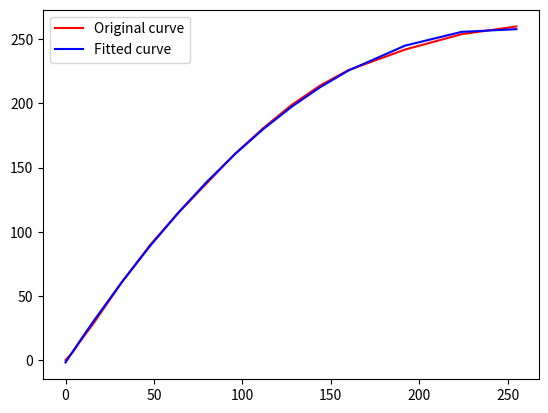

Generate this figure with matplotlib:
import numpy as np
import matplotlib.pyplot as plt
from scipy.optimize import curve_fit
from scipy.optimize import leastsq


def Fun_curve_fit(x, a1, a2, a3):  # 定义拟合函数 采用curve_fit，x必须是第一个参数
    return a1 * x ** 2 + a2 * x + a3


def Fun_leastsq(p, x):  # 定义拟合函数形式
    a1, a2, a3 = p
    return a1 * x ** 2 + a2 * x + a3


def error(p, x, y):  # 拟合残差
    return Fun_leastsq(p, x) - y


def main():
    xdata = np.array([0, 4, 8, 16, 32, 48, 64, 80, 96, 112, 128, 144, 160, 192, 224, 255])  # x轴
    ydata = np.array([0, 6, 14, 29, 61, 90, 115, 138, 161, 181, 199, 214, 226, 242, 254, 260])  # 清新亮丽
    p0 = [0.1, -0.01, 100]  # 拟合的初始参数设置，可以任意设置 最小二乘法使用

    # 下面是曲线拟合的两种方式 curve_fit 和 leastsq，实际选用一种即可
    # para, pcov = curve_fit(Fun_curve_fit, xdata, ydata)
    # y_fitted = Fun_curve_fit(xdata, para[0], para[1], para[2])  # 画出拟合后的曲线

    para = leastsq(error, p0, args=(xdata, ydata))  # 最小二乘法进行拟合
    y_fitted = Fun_leastsq(para[0], xdata)  # 画出拟合后的曲线

    plt.figure
    plt.plot(xdata, ydata, 'r', label='Original curve')
    plt.plot(xdata, y_fitted, '-b', label='Fitted curve')
    plt.legend()
    plt.show()
    print(para)


if __name__ == '__main__':
    main()
